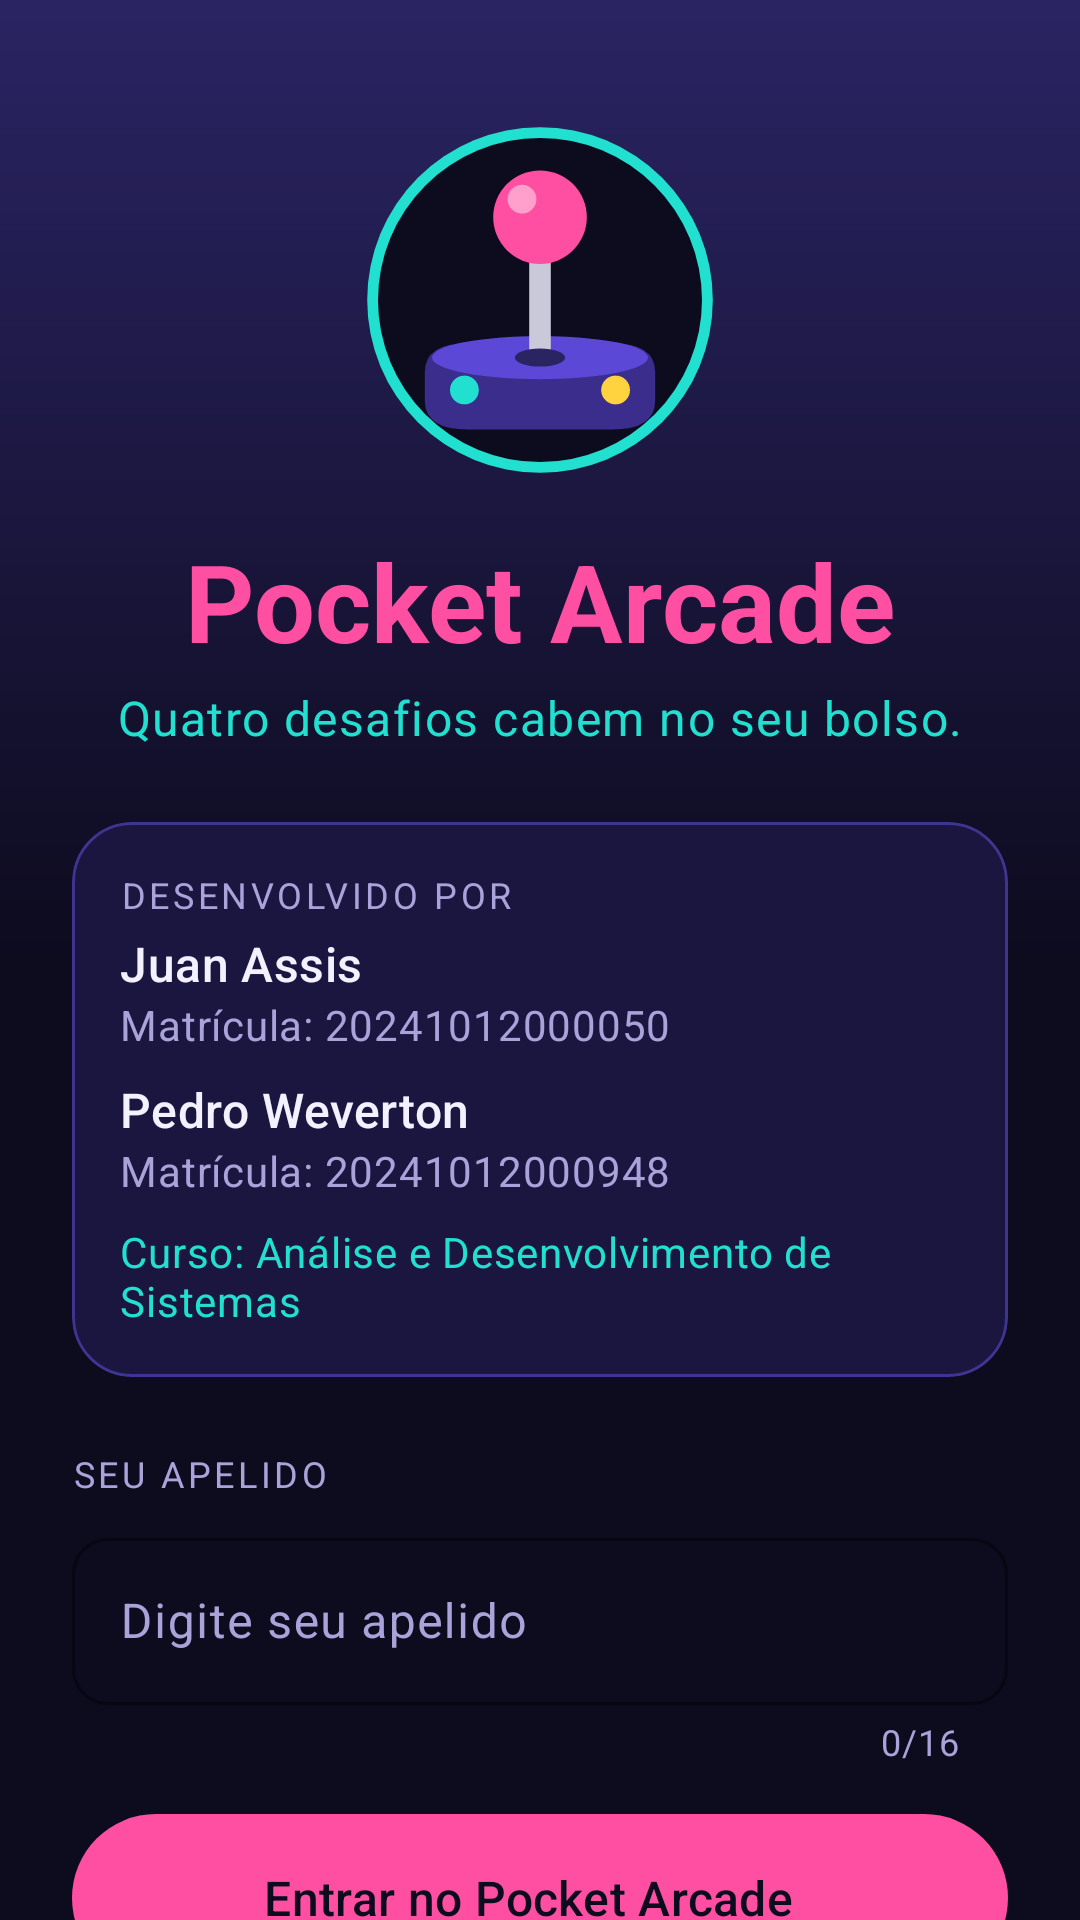

Here is an Android app screen rendered from its layout file. Give the layout XML and the strings, colors and styles it references.
<!-- AndroidManifest.xml: application theme Theme.PocketArcade -->
<!-- res/layout/activity_main.xml -->
<?xml version="1.0" encoding="utf-8"?>
<androidx.core.widget.NestedScrollView xmlns:android="http://schemas.android.com/apk/res/android"
    xmlns:app="http://schemas.android.com/apk/res-auto"
    xmlns:tools="http://schemas.android.com/tools"
    android:id="@+id/scrollApresentacao"
    android:layout_width="match_parent"
    android:layout_height="match_parent"
    android:background="@drawable/bg_tela_arcade"
    android:fillViewport="true"
    tools:context=".MainActivity">

    <androidx.constraintlayout.widget.ConstraintLayout
        android:id="@+id/layoutApresentacao"
        android:layout_width="match_parent"
        android:layout_height="wrap_content"
        android:padding="24dp">

        <ImageView
            android:id="@+id/imgLogo"
            android:layout_width="@dimen/logo_apresentacao"
            android:layout_height="@dimen/logo_apresentacao"
            android:layout_marginTop="@dimen/margem_tela"
            android:contentDescription="@string/cd_logo"
            android:src="@drawable/img_logo_joystick"
            app:layout_constraintEnd_toEndOf="parent"
            app:layout_constraintStart_toStartOf="parent"
            app:layout_constraintTop_toTopOf="parent" />

        <TextView
            android:id="@+id/tvTituloApp"
            android:layout_width="0dp"
            android:layout_height="wrap_content"
            android:layout_marginTop="@dimen/margem_tela"
            android:gravity="center"
            android:text="@string/app_name"
            android:textAppearance="?attr/textAppearanceDisplaySmall"
            android:textColor="@color/neon_rosa"
            android:textStyle="bold"
            app:layout_constraintEnd_toEndOf="parent"
            app:layout_constraintStart_toStartOf="parent"
            app:layout_constraintTop_toBottomOf="@id/imgLogo" />

        <TextView
            android:id="@+id/tvSlogan"
            android:layout_width="0dp"
            android:layout_height="wrap_content"
            android:layout_marginTop="@dimen/margem_minima"
            android:gravity="center"
            android:text="@string/slogan"
            android:textAppearance="?attr/textAppearanceBodyLarge"
            android:textColor="@color/neon_ciano"
            app:layout_constraintEnd_toEndOf="parent"
            app:layout_constraintStart_toStartOf="parent"
            app:layout_constraintTop_toBottomOf="@id/tvTituloApp" />

        <com.google.android.material.card.MaterialCardView
            android:id="@+id/cardIntegrantes"
            style="@style/PocketArcade.Painel"
            android:layout_width="0dp"
            android:layout_height="wrap_content"
            android:layout_marginTop="24dp"
            app:layout_constraintEnd_toEndOf="parent"
            app:layout_constraintStart_toStartOf="parent"
            app:layout_constraintTop_toBottomOf="@id/tvSlogan">

            <LinearLayout
                android:layout_width="match_parent"
                android:layout_height="wrap_content"
                android:orientation="vertical"
                android:padding="@dimen/margem_tela">

                <TextView
                    android:id="@+id/tvRotuloIntegrante"
                    style="@style/PocketArcade.Rotulo"
                    android:layout_width="wrap_content"
                    android:layout_height="wrap_content"
                    android:text="@string/rotulo_integrante" />

                <TextView
                    android:id="@+id/tvNomeIntegrante1"
                    android:layout_width="match_parent"
                    android:layout_height="wrap_content"
                    android:layout_marginTop="@dimen/margem_minima"
                    android:text="@string/integrante1_nome"
                    android:textAppearance="?attr/textAppearanceTitleMedium"
                    android:textColor="@color/texto_claro" />

                <TextView
                    android:id="@+id/tvMatriculaIntegrante1"
                    android:layout_width="match_parent"
                    android:layout_height="wrap_content"
                    android:text="@string/integrante1_matricula"
                    android:textAppearance="?attr/textAppearanceBodyMedium"
                    android:textColor="@color/texto_suave" />

                <TextView
                    android:id="@+id/tvNomeIntegrante2"
                    android:layout_width="match_parent"
                    android:layout_height="wrap_content"
                    android:layout_marginTop="@dimen/margem_pequena"
                    android:text="@string/integrante2_nome"
                    android:textAppearance="?attr/textAppearanceTitleMedium"
                    android:textColor="@color/texto_claro" />

                <TextView
                    android:id="@+id/tvMatriculaIntegrante2"
                    android:layout_width="match_parent"
                    android:layout_height="wrap_content"
                    android:text="@string/integrante2_matricula"
                    android:textAppearance="?attr/textAppearanceBodyMedium"
                    android:textColor="@color/texto_suave" />

                <TextView
                    android:id="@+id/tvCursoIntegrantes"
                    android:layout_width="match_parent"
                    android:layout_height="wrap_content"
                    android:layout_marginTop="@dimen/margem_pequena"
                    android:text="@string/integrantes_curso"
                    android:textAppearance="?attr/textAppearanceBodyMedium"
                    android:textColor="@color/neon_ciano" />
            </LinearLayout>
        </com.google.android.material.card.MaterialCardView>

        <TextView
            android:id="@+id/tvUltimoModulo"
            android:layout_width="0dp"
            android:layout_height="wrap_content"
            android:layout_marginTop="@dimen/margem_tela"
            android:background="@drawable/bg_destaque"
            android:paddingHorizontal="@dimen/margem_media"
            android:paddingVertical="@dimen/margem_pequena"
            android:textAppearance="?attr/textAppearanceBodyMedium"
            android:textColor="@color/neon_ciano"
            android:textStyle="bold"
            android:visibility="gone"
            app:layout_constraintEnd_toEndOf="parent"
            app:layout_constraintStart_toStartOf="parent"
            app:layout_constraintTop_toBottomOf="@id/cardIntegrantes"
            tools:text="Último módulo usado: Código Secreto"
            tools:visibility="visible" />

        <TextView
            android:id="@+id/tvRotuloApelido"
            style="@style/PocketArcade.Rotulo"
            android:layout_width="wrap_content"
            android:layout_height="wrap_content"
            android:layout_marginTop="24dp"
            android:labelFor="@id/etApelido"
            android:text="@string/rotulo_apelido"
            app:layout_constraintStart_toStartOf="parent"
            app:layout_constraintTop_toBottomOf="@id/tvUltimoModulo" />

        <com.google.android.material.textfield.TextInputLayout
            android:id="@+id/tilApelido"
            style="@style/PocketArcade.CampoTexto"
            android:layout_width="0dp"
            android:layout_height="wrap_content"
            android:layout_marginTop="@dimen/margem_pequena"
            android:hint="@string/hint_apelido"
            app:counterEnabled="true"
            app:counterMaxLength="16"
            app:layout_constraintEnd_toEndOf="parent"
            app:layout_constraintStart_toStartOf="parent"
            app:layout_constraintTop_toBottomOf="@id/tvRotuloApelido">

            <com.google.android.material.textfield.TextInputEditText
                android:id="@+id/etApelido"
                android:layout_width="match_parent"
                android:layout_height="wrap_content"
                android:imeOptions="actionGo"
                android:inputType="textPersonName|textCapWords"
                android:maxLength="16"
                android:maxLines="1" />
        </com.google.android.material.textfield.TextInputLayout>

        <com.google.android.material.button.MaterialButton
            android:id="@+id/btnEntrar"
            style="@style/Widget.Material3.Button.Icon"
            android:layout_width="0dp"
            android:layout_height="64dp"
            android:layout_marginTop="@dimen/margem_media"
            android:text="@string/botao_entrar"
            android:textSize="16sp"
            app:icon="@drawable/ic_play"
            app:iconGravity="textStart"
            app:layout_constraintEnd_toEndOf="parent"
            app:layout_constraintStart_toStartOf="parent"
            app:layout_constraintTop_toBottomOf="@id/tilApelido" />

        <TextView
            android:id="@+id/tvRodape"
            android:layout_width="0dp"
            android:layout_height="wrap_content"
            android:layout_marginTop="24dp"
            android:gravity="center"
            android:text="@string/rodape_apresentacao"
            android:textAppearance="?attr/textAppearanceBodySmall"
            android:textColor="@color/texto_suave"
            app:layout_constraintBottom_toBottomOf="parent"
            app:layout_constraintEnd_toEndOf="parent"
            app:layout_constraintStart_toStartOf="parent"
            app:layout_constraintTop_toBottomOf="@id/btnEntrar"
            app:layout_constraintVertical_bias="1.0" />
    </androidx.constraintlayout.widget.ConstraintLayout>
</androidx.core.widget.NestedScrollView>
<!-- resources referenced by this layout -->
<resources>
  <color name="neon_ciano">#22E0D0</color>
  <color name="neon_rosa">#FF4FA3</color>
  <color name="texto_claro">#F3F1FF</color>
  <color name="texto_suave">#A9A3D9</color>
  <dimen name="logo_apresentacao">120dp</dimen>
  <dimen name="margem_media">12dp</dimen>
  <dimen name="margem_minima">4dp</dimen>
  <dimen name="margem_pequena">8dp</dimen>
  <dimen name="margem_tela">16dp</dimen>
  <!-- drawable bg_destaque (drawable) -->
  <?xml version="1.0" encoding="utf-8"?>
  <shape xmlns:android="http://schemas.android.com/apk/res/android">
      <solid android:color="@color/ciano_translucido" />
      <stroke
          android:width="1dp"
          android:color="@color/neon_ciano" />
      <corners android:radius="12dp" />
  </shape>
  <!-- drawable bg_tela_arcade (drawable) -->
  <?xml version="1.0" encoding="utf-8"?>
  <shape xmlns:android="http://schemas.android.com/apk/res/android">
      <gradient
          android:angle="270"
          android:centerColor="@color/noite_arcade"
          android:endColor="@color/noite_arcade"
          android:startColor="@color/painel_destaque" />
  </shape>
  <string name="app_name">Pocket Arcade</string>
  <string name="botao_entrar">Entrar no Pocket Arcade</string>
  <string name="cd_logo">Logotipo do Pocket Arcade: um joystick neon</string>
  <string name="hint_apelido">Digite seu apelido</string>
  <string name="integrante1_matricula">Matrícula: 20241012000050</string>
  <string name="integrante1_nome">Juan Assis</string>
  <string name="integrante2_matricula">Matrícula: 20241012000948</string>
  <string name="integrante2_nome">Pedro Weverton</string>
  <string name="integrantes_curso">Curso: Análise e Desenvolvimento de Sistemas</string>
  <string name="rodape_apresentacao">Insira uma ficha imaginária e divirta-se.</string>
  <string name="rotulo_apelido">Seu apelido</string>
  <string name="rotulo_integrante">Desenvolvido por</string>
  <string name="slogan">Quatro desafios cabem no seu bolso.</string>
  <style name="PocketArcade.CampoTexto" parent="Widget.Material3.TextInputLayout.OutlinedBox">
          <item name="boxStrokeColor">@color/neon_ciano</item>
          <item name="hintTextColor">@color/neon_ciano</item>
          <item name="boxCornerRadiusTopStart">12dp</item>
          <item name="boxCornerRadiusTopEnd">12dp</item>
          <item name="boxCornerRadiusBottomStart">12dp</item>
          <item name="boxCornerRadiusBottomEnd">12dp</item>
      </style>
  <style name="PocketArcade.Painel" parent="Widget.Material3.CardView.Filled">
          <item name="cardBackgroundColor">@color/painel_arcade</item>
          <item name="cardCornerRadius">@dimen/raio_painel</item>
          <item name="strokeColor">@color/borda_painel</item>
          <item name="strokeWidth">1dp</item>
      </style>
  <style name="PocketArcade.Rotulo" parent="">
          <item name="android:textColor">@color/texto_suave</item>
          <item name="android:textSize">12sp</item>
          <item name="android:textAllCaps">true</item>
          <item name="android:letterSpacing">0.1</item>
      </style>
  <color name="ciano_translucido">#3322E0D0</color>
  <color name="noite_arcade">#0D0B1E</color>
  <color name="painel_destaque">#2A2463</color>
  <color name="painel_arcade">#1A1640</color>
  <dimen name="raio_painel">20dp</dimen>
  <color name="borda_painel">#3D3590</color>
  <color name="neon_rosa_escuro">#B8216E</color>
  <color name="neon_amarelo">#FFD23F</color>
  <color name="erro_arcade">#FF5C6C</color>
</resources>
